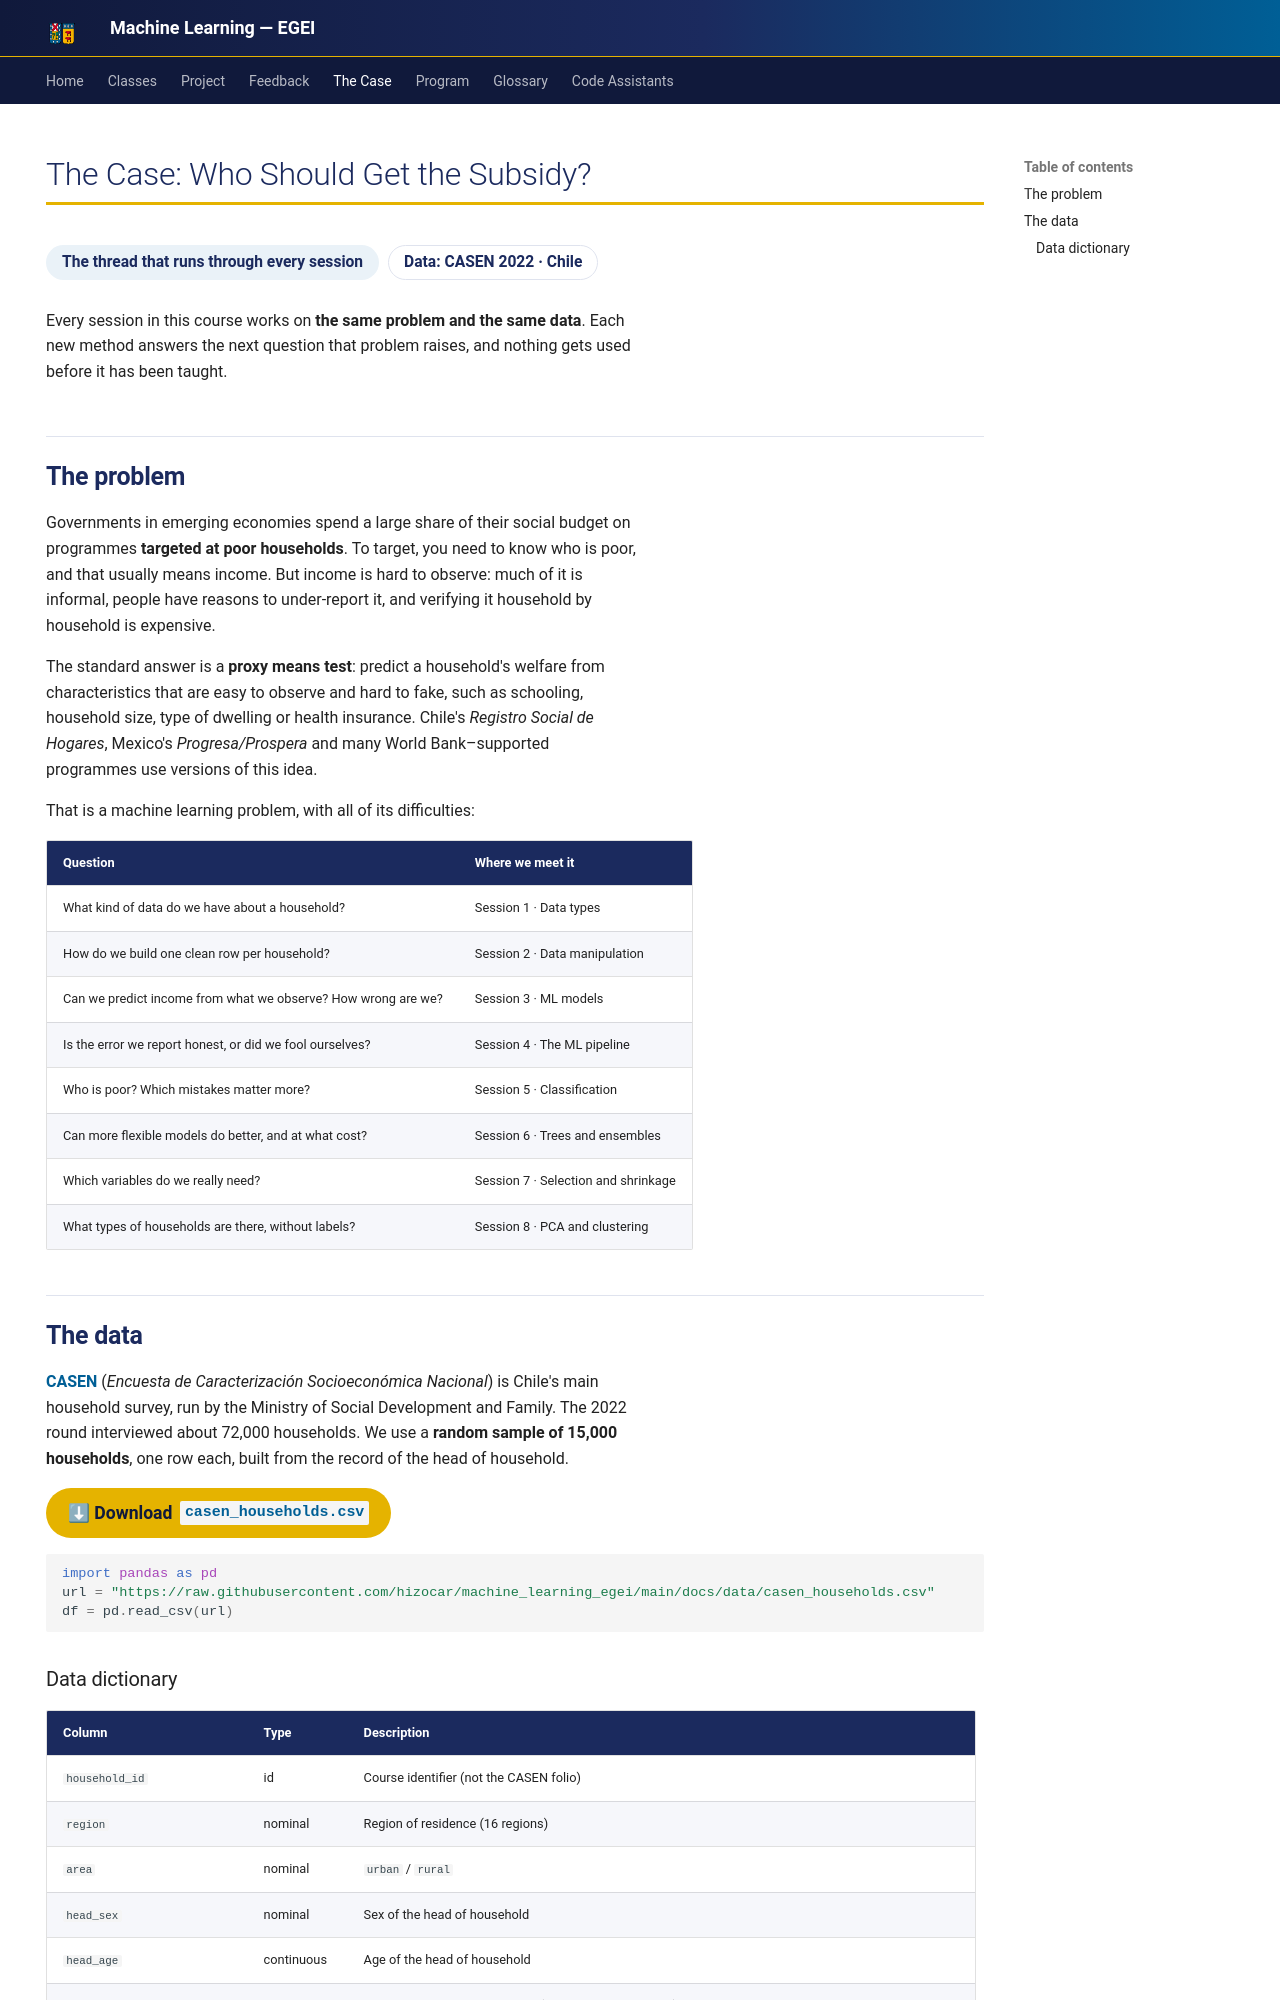

repository: hizocar/machine_learning_egei · page: case/index.html · generator: mkdocs

---
hide:
  - navigation
---

# The Case: Who Should Get the Subsidy?

<div class="usm-session-meta">
<span>The thread that runs through every session</span>
<span class="usm-tag-gold">Data: CASEN 2022 · Chile</span>
</div>

Every session in this course works on **the same problem and the same data**. Each new method
answers the next question that problem raises, and nothing gets used before it has been taught.

## The problem

Governments in emerging economies spend a large share of their social budget on programmes
**targeted at poor households**. To target, you need to know who is poor, and that usually means
income. But income is hard to observe: much of it is informal, people have reasons to under-report
it, and verifying it household by household is expensive.

The standard answer is a **proxy means test**: predict a household's welfare from characteristics
that are easy to observe and hard to fake, such as schooling, household size, type of dwelling or
health insurance. Chile's *Registro Social de Hogares*, Mexico's *Progresa/Prospera* and many
World Bank–supported programmes use versions of this idea.

That is a machine learning problem, with all of its difficulties:

| Question | Where we meet it |
|---|---|
| What kind of data do we have about a household? | Session 1 · Data types |
| How do we build one clean row per household? | Session 2 · Data manipulation |
| Can we predict income from what we observe? How wrong are we? | Session 3 · ML models |
| Is the error we report honest, or did we fool ourselves? | Session 4 · The ML pipeline |
| Who is poor? Which mistakes matter more? | Session 5 · Classification |
| Can more flexible models do better, and at what cost? | Session 6 · Trees and ensembles |
| Which variables do we really need? | Session 7 · Selection and shrinkage |
| What types of households are there, without labels? | Session 8 · PCA and clustering |

## The data

[**CASEN**](https://observatorio.ministeriodesarrollosocial.gob.cl/) (*Encuesta de Caracterización
Socioeconómica Nacional*) is Chile's main household survey, run by the Ministry of Social
Development and Family. The 2022 round interviewed about 72,000 households. We use a **random
sample of 15,000 households**, one row each, built from the record of the head of household.

[⬇ Download `casen_households.csv`](data/casen_households.csv){.usm-btn}

```python
import pandas as pd
url = "https://raw.githubusercontent.com/hizocar/machine_learning_egei/main/docs/data/casen_households.csv"
df = pd.read_csv(url)
```
